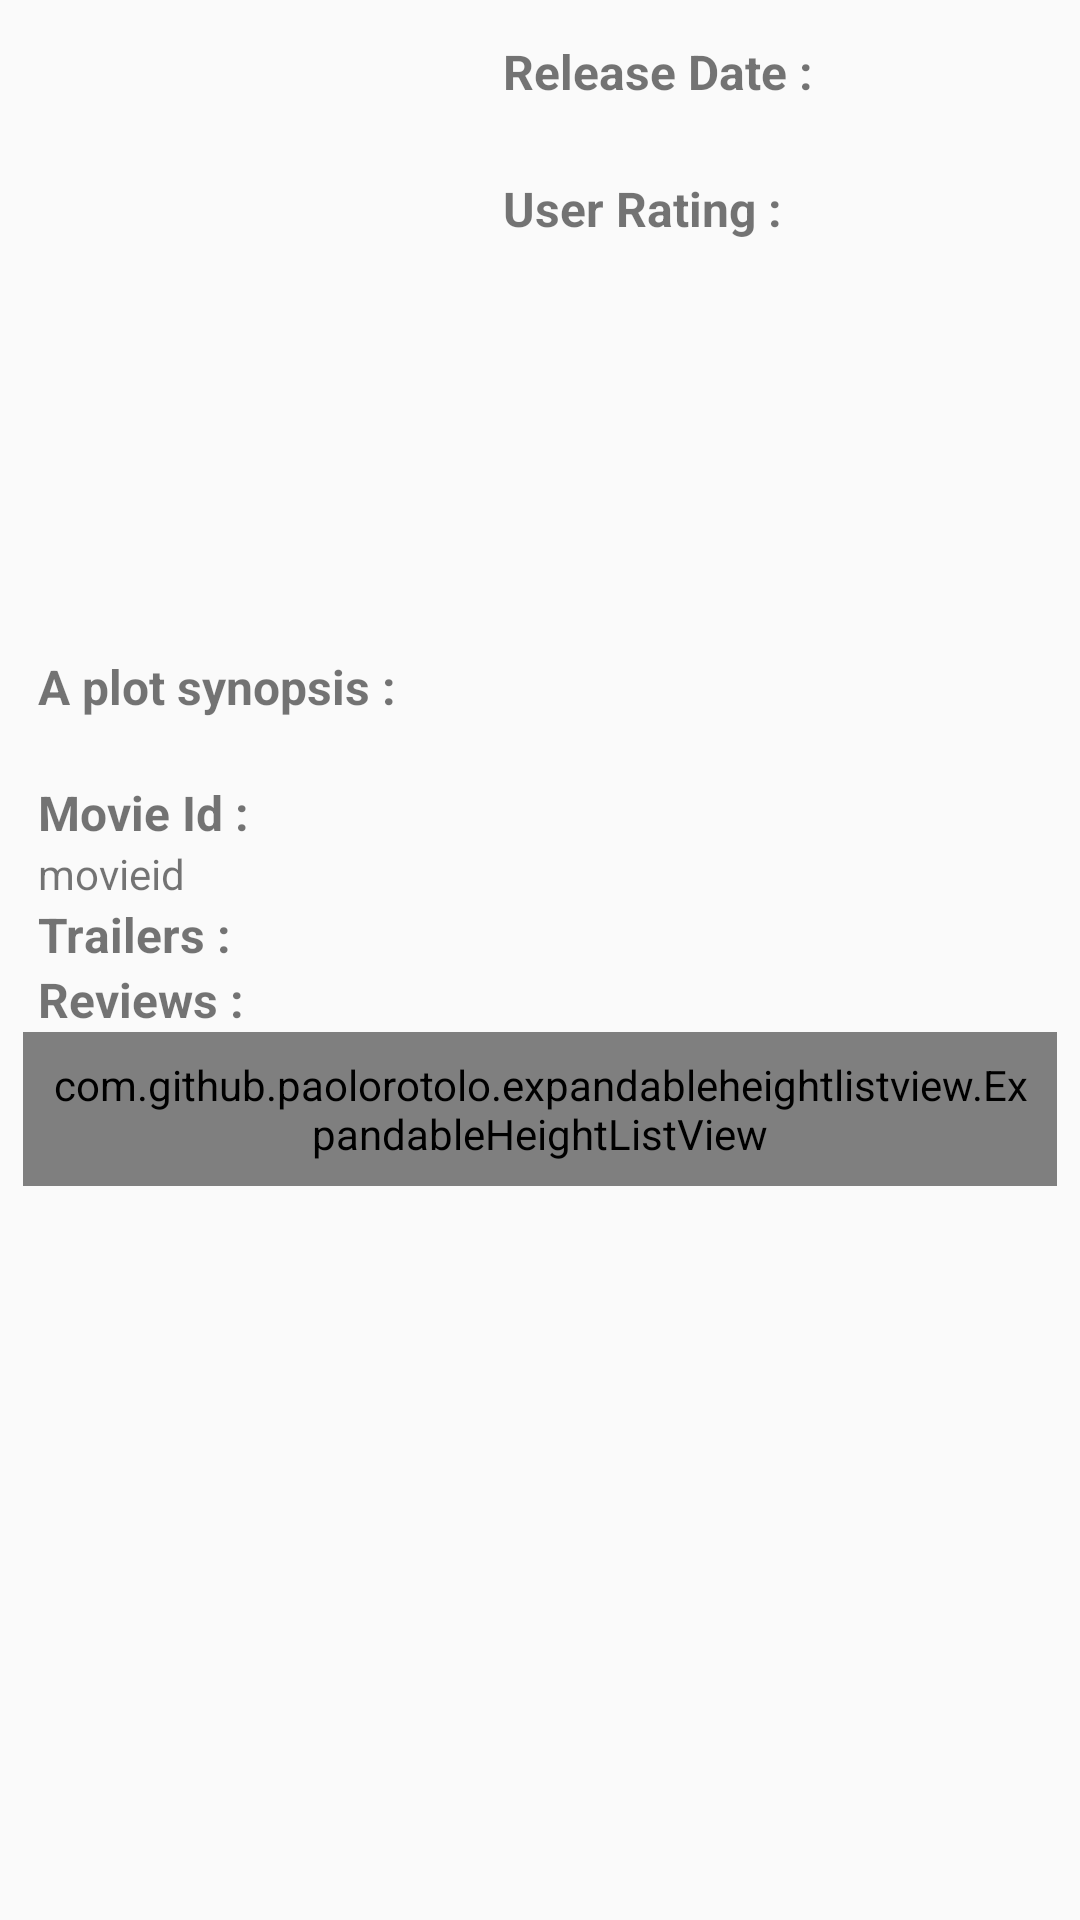

Here is an Android app screen rendered from its layout file. Give the layout XML and the strings, colors and styles it references.
<!-- AndroidManifest.xml: application theme AppTheme -->
<!-- res/layout/fragment_movie_detail.xml -->
<?xml version="1.0" encoding="utf-8"?>
<LinearLayout xmlns:android="http://schemas.android.com/apk/res/android"
    xmlns:tools="http://schemas.android.com/tools"
    android:layout_width="wrap_content"
    android:layout_height="wrap_content"
    xmlns:app="http://schemas.android.com/apk/res-auto"
    android:paddingBottom="@dimen/activity_vertical_margin"
    android:paddingLeft="@dimen/activity_horizontal_margin"
    android:paddingRight="@dimen/activity_horizontal_margin"
    android:paddingTop="@dimen/activity_vertical_margin"
    tools:context="com.movie.som.popularmoviestage2.MovieDetailFragment"

    android:orientation="vertical">







    <ScrollView
        android:layout_width="match_parent"
        android:layout_height="wrap_content"
        android:id="@+id/scrollView"
        android:fillViewport="true">




        <LinearLayout
            android:orientation="vertical"
            android:layout_width="match_parent"
            android:layout_height="wrap_content"
            android:padding="8dp">

            <LinearLayout
                android:orientation="horizontal"
                android:layout_width="wrap_content"
                android:layout_height="wrap_content">

                <ImageView
                    android:layout_width="150dp"
                    android:layout_height="200dp"
                    android:id="@+id/movie_poster"
                    android:layout_margin="5dp"
                    android:scaleType="fitXY" />

                <LinearLayout
                    android:orientation="vertical"
                    android:layout_width="match_parent"
                    android:layout_height="match_parent">

                    <TextView
                        android:layout_width="wrap_content"
                        android:layout_height="wrap_content"
                        android:text="@string/release_date"
                        android:id="@+id/Release_Date1"
                        android:layout_marginTop="5dp"
                        android:textSize="16dp"
                        android:textStyle="bold" />

                    <TextView
                        android:layout_width="wrap_content"
                        android:layout_height="wrap_content"
                        android:id="@+id/Release_Date"
                        android:layout_marginLeft="5dp" />

                    <TextView
                        android:layout_width="wrap_content"
                        android:layout_height="wrap_content"
                        android:text="@string/user_rating"
                        android:id="@+id/User_Rating1"
                        android:layout_marginTop="5dp"
                        android:textSize="16dp"
                        android:textStyle="bold" />

                    <TextView
                        android:layout_width="wrap_content"
                        android:layout_height="wrap_content"
                        android:id="@+id/User_Rating"
                        android:layout_marginLeft="5dp" />

                </LinearLayout>

            </LinearLayout>

            <TextView
                android:layout_width="wrap_content"
                android:layout_height="wrap_content"
                android:text="@string/overview"
                android:id="@+id/overview1"
                android:textSize="16dp"
                android:textStyle="bold"
                android:layout_marginLeft="5dp" />

            <TextView
                android:layout_width="wrap_content"
                android:layout_height="wrap_content"
                android:id="@+id/overview"
                android:textSize="15dp"
                android:layout_marginLeft="5dp" />

            <TextView
                android:layout_width="wrap_content"
                android:layout_height="wrap_content"
                android:text="Movie Id :"
                android:id="@+id/textView2"
                android:textSize="16dp"
                android:textStyle="bold"
                android:layout_marginLeft="5dp" />

            <TextView
                android:layout_width="wrap_content"
                android:layout_height="wrap_content"
                android:text="movieid"
                android:id="@+id/movieid"
                android:layout_marginLeft="5dp" />


            <TextView
                android:layout_width="wrap_content"
                android:layout_height="wrap_content"
                android:text="Trailers :"
                android:id="@+id/textView"
                android:textSize="16dp"
                android:textStyle="bold"
                android:layout_marginLeft="5dp" />

            <ListView
                        android:layout_width="match_parent"
                        android:layout_height="match_parent"
                        android:id="@+id/listView"
                android:layout_marginLeft="5dp" />

            <TextView
                android:layout_width="wrap_content"
                android:layout_height="wrap_content"
                android:text="Reviews :"
                android:id="@+id/textView3"
                android:textSize="16dp"
                android:textStyle="bold"
                android:layout_marginLeft="5dp" />

            
            <com.github.paolorotolo.expandableheightlistview.ExpandableHeightListView
                android:id="@+id/expandable_listview"
                android:layout_width="fill_parent"
                android:layout_height="wrap_content"
                android:padding="8dp">
            </com.github.paolorotolo.expandableheightlistview.ExpandableHeightListView>


        </LinearLayout>

</ScrollView>

    </LinearLayout>
<!-- resources referenced by this layout -->
<resources>
  <string name="overview">A plot synopsis :</string>
  <string name="release_date">Release Date :</string>
  <string name="user_rating">User Rating :</string>
  <style name="AppTheme" parent="Theme.AppCompat.Light.DarkActionBar">
          
          <item name="colorPrimary">@color/colorPrimary</item>
          <item name="colorPrimaryDark">@color/colorPrimaryDark</item>
          <item name="colorAccent">@color/colorAccent</item>
      </style>
  <color name="colorPrimary">#000000</color>
  <color name="colorPrimaryDark">#000000</color>
  <color name="colorAccent">#40a9ff</color>
</resources>
